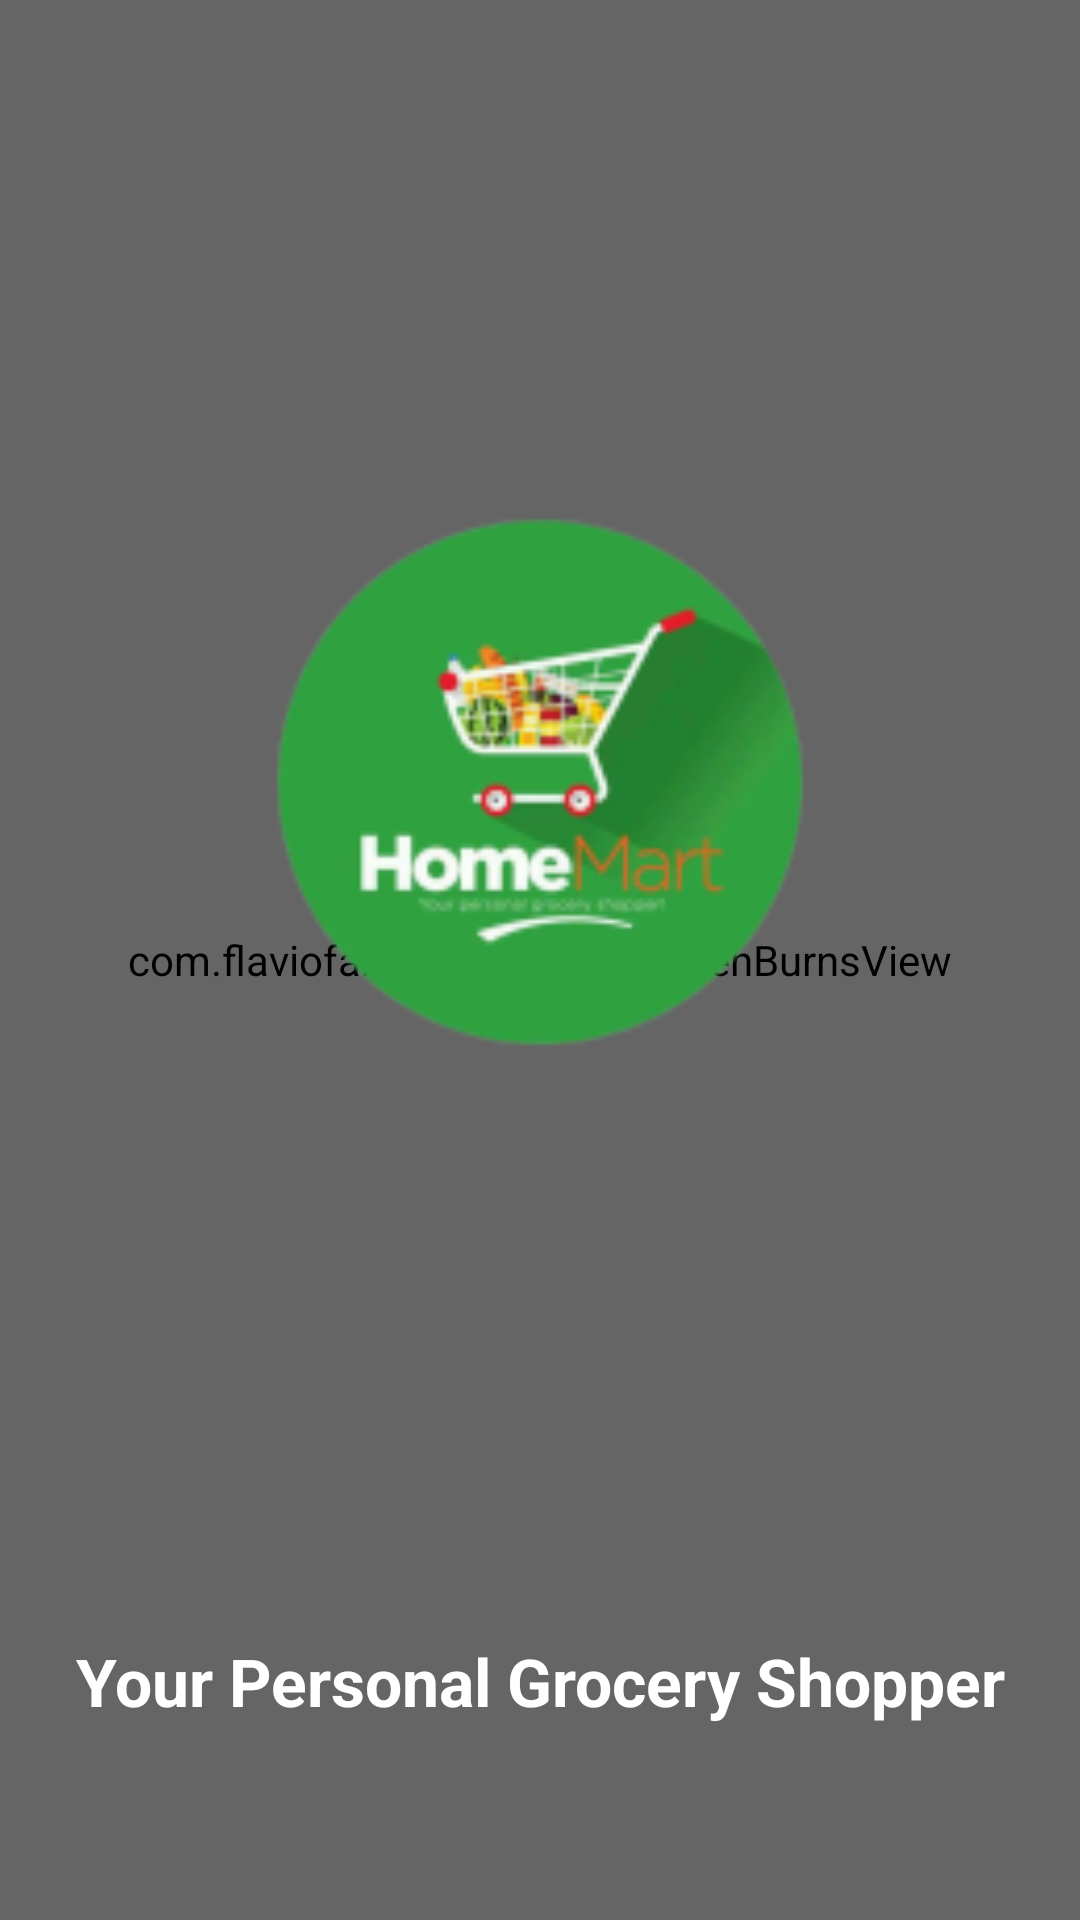

This screen was rendered from an Android layout file. Write that file and the resources it references.
<!-- AndroidManifest.xml: application theme LightGreenTheme -->
<!-- res/layout/activity_splash_screen.xml -->
<?xml version="1.0" encoding="utf-8"?>
<android.support.design.widget.CoordinatorLayout xmlns:android="http://schemas.android.com/apk/res/android"
    xmlns:tools="http://schemas.android.com/tools"
    android:layout_width="match_parent"
    android:layout_height="match_parent"
    android:fitsSystemWindows="true"
    tools:context="com.plexosysconsult.homemart.SplashScreen">


    <include layout="@layout/content_splash_screen" />


</android.support.design.widget.CoordinatorLayout>
<!-- res/layout/content_splash_screen.xml (included above) -->
<?xml version="1.0" encoding="utf-8"?>
<FrameLayout xmlns:android="http://schemas.android.com/apk/res/android"
    xmlns:app="http://schemas.android.com/apk/res-auto"
    xmlns:tools="http://schemas.android.com/tools"
    android:id="@+id/content_splash_screen"
    android:layout_width="match_parent"
    android:layout_height="match_parent"
    android:background="#16ffffff"
    android:fitsSystemWindows="true"
    android:orientation="vertical"
    tools:context="com.plexosysconsult.homemart.SplashScreen"
    tools:showIn="@layout/activity_splash_screen">


    <com.flaviofaria.kenburnsview.KenBurnsView
        android:layout_width="match_parent"
        android:layout_height="match_parent"
        android:scaleType="centerCrop"
        android:src="@drawable/veg_tablee" />

    <View
        android:layout_width="match_parent"
        android:layout_height="match_parent"
        android:background="#34000000" />

    <LinearLayout
        android:layout_width="match_parent"
        android:layout_height="match_parent"
        android:orientation="vertical">

        <RelativeLayout
            android:layout_width="match_parent"
            android:layout_height="0dp"
            android:layout_margin="16dp"
            android:layout_weight="1"
            android:orientation="vertical">


            <ImageView
                android:layout_width="200dp"
                android:layout_height="200dp"
                android:layout_centerHorizontal="true"
                android:layout_centerInParent="true"
                android:layout_weight="0.2"
                android:background="#00ffffff"
                android:gravity="center"
                android:src="@mipmap/ic_launcher" />


        </RelativeLayout>

        <TextView
            android:layout_width="match_parent"
            android:layout_height="wrap_content"
            android:layout_alignParentBottom="true"
            android:layout_marginTop="8dp"
            android:layout_weight="0.1"
            android:gravity="center_horizontal"
            android:paddingBottom="16dp"
            android:paddingTop="16dp"
            android:text="Your Personal Grocery Shopper"
            android:textAppearance="?android:attr/textAppearanceLarge"
            android:textColor="#ffffff"
            android:textStyle="bold" />

    </LinearLayout>
</FrameLayout>
<!-- resources referenced by this layout -->
<resources>
  <!-- drawable veg_tablee: webp bitmap (drawable, 42428 bytes) -->
  <!-- mipmap ic_launcher: png bitmap (mipmap-hdpi, 5721 bytes) -->
  <style name="LightGreenTheme" parent="AppTheme" />
  <style name="AppTheme" parent="Theme.AppCompat.Light.DarkActionBar">
          
          <item name="colorPrimary">@color/colorPrimary</item>
          <item name="colorPrimaryDark">@color/colorPrimaryDark</item>
          <item name="colorAccent">@color/colorAccent</item>
      </style>
  <color name="colorPrimary">#4caf50</color>
  <color name="colorPrimaryDark">#31a236</color>
  <color name="colorAccent">#ff9800</color>
</resources>
